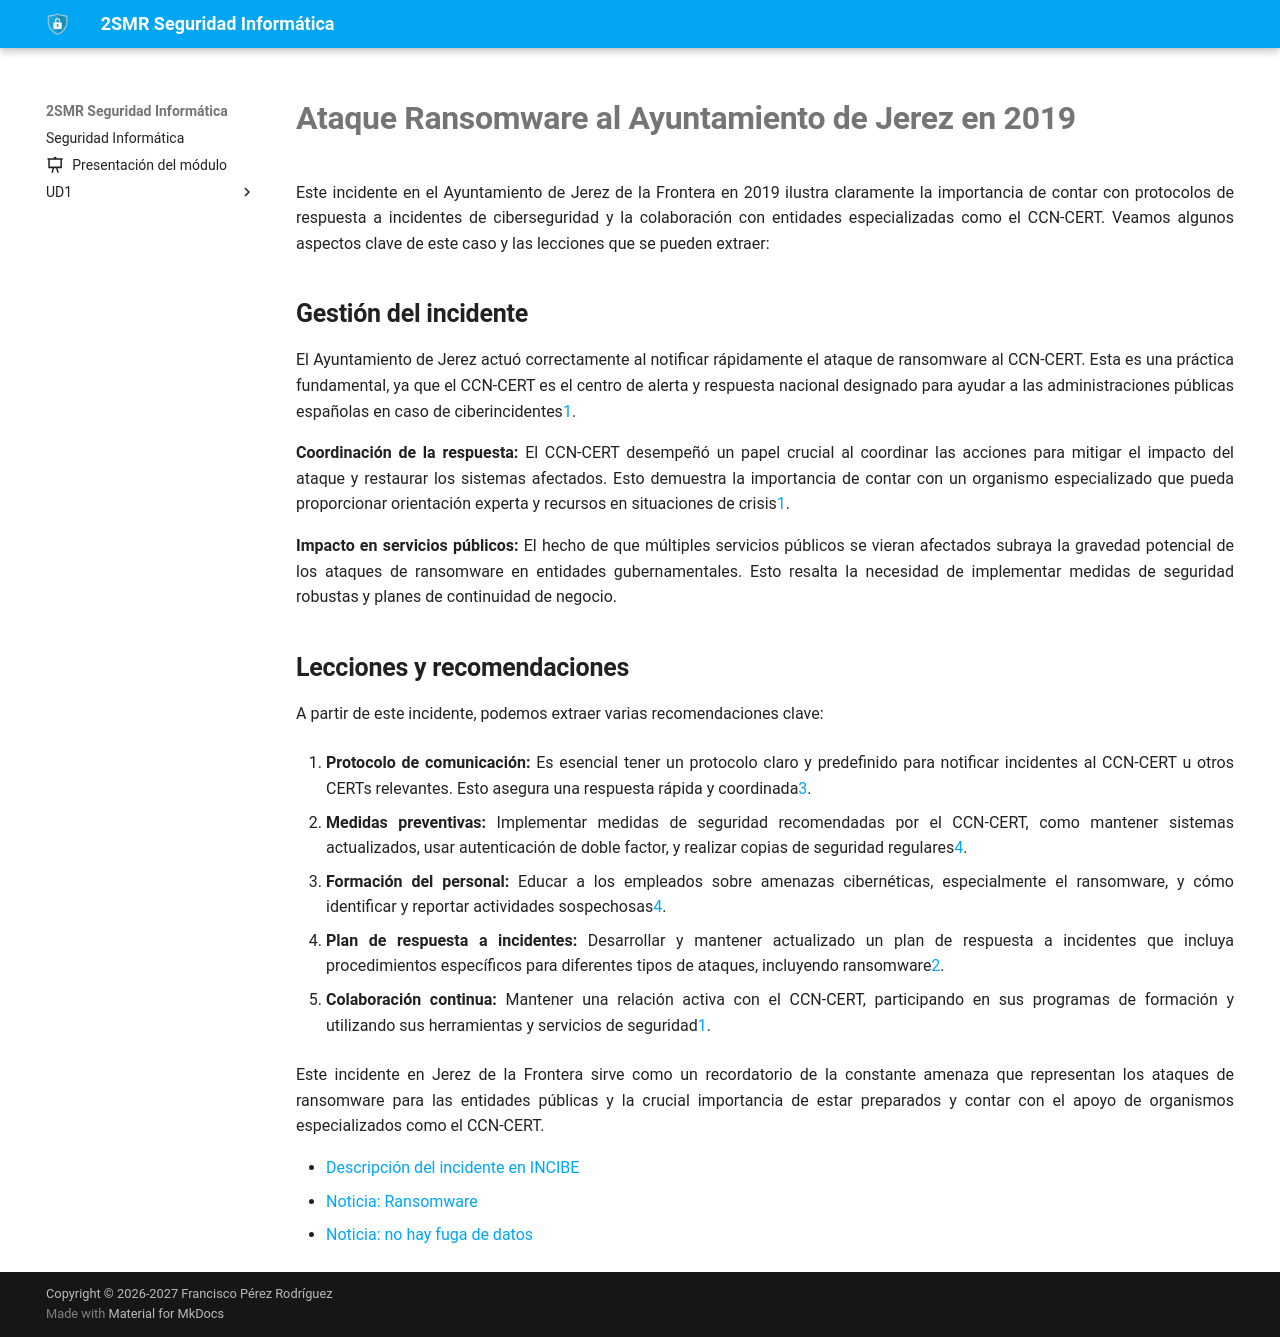

repository: fperezIES/SMR-SIN · page: incidentes/2019.ramsomware.jerez.html · generator: mkdocs


# Ataque Ransomware al Ayuntamiento de Jerez en 2019

Este incidente en el Ayuntamiento de Jerez de la Frontera en 2019 ilustra claramente la importancia de contar con protocolos de respuesta a incidentes de ciberseguridad y la colaboración con entidades especializadas como el CCN-CERT. Veamos algunos aspectos clave de este caso y las lecciones que se pueden extraer:

## Gestión del incidente

El Ayuntamiento de Jerez actuó correctamente al notificar rápidamente el ataque de ransomware al CCN-CERT. Esta es una práctica fundamental, ya que el CCN-CERT es el centro de alerta y respuesta nacional designado para ayudar a las administraciones públicas españolas en caso de ciberincidentes[1].

**Coordinación de la respuesta:** El CCN-CERT desempeñó un papel crucial al coordinar las acciones para mitigar el impacto del ataque y restaurar los sistemas afectados. Esto demuestra la importancia de contar con un organismo especializado que pueda proporcionar orientación experta y recursos en situaciones de crisis[1].

**Impacto en servicios públicos:** El hecho de que múltiples servicios públicos se vieran afectados subraya la gravedad potencial de los ataques de ransomware en entidades gubernamentales. Esto resalta la necesidad de implementar medidas de seguridad robustas y planes de continuidad de negocio.

## Lecciones y recomendaciones

A partir de este incidente, podemos extraer varias recomendaciones clave:

1. **Protocolo de comunicación:** Es esencial tener un protocolo claro y predefinido para notificar incidentes al CCN-CERT u otros CERTs relevantes. Esto asegura una respuesta rápida y coordinada[3].

2. **Medidas preventivas:** Implementar medidas de seguridad recomendadas por el CCN-CERT, como mantener sistemas actualizados, usar autenticación de doble factor, y realizar copias de seguridad regulares[4].

3. **Formación del personal:** Educar a los empleados sobre amenazas cibernéticas, especialmente el ransomware, y cómo identificar y reportar actividades sospechosas[4].

4. **Plan de respuesta a incidentes:** Desarrollar y mantener actualizado un plan de respuesta a incidentes que incluya procedimientos específicos para diferentes tipos de ataques, incluyendo ransomware[2].

5. **Colaboración continua:** Mantener una relación activa con el CCN-CERT, participando en sus programas de formación y utilizando sus herramientas y servicios de seguridad[1].

Este incidente en Jerez de la Frontera sirve como un recordatorio de la constante amenaza que representan los ataques de ransomware para las entidades públicas y la crucial importancia de estar preparados y contar con el apoyo de organismos especializados como el CCN-CERT.



[1]: https://www.ccn-cert.cni.es/es/seguridad-al-dia/novedades-ccn-cert/10928-como-gestionar-un-incidente-de-ransomware.html
[2]: https://www.ccn-cert.cni.es/es/informes/informes-ccn-cert-publicos/2877-ccn-cert-ia-11-18-medidas-de-seguridad-contra-ransomware/file?format=html
[3]: https://www.boe.es/buscar/doc.php?id=BOE-A-2022-7191
[4]: https://www.ucm.es/data/cont/media/www/pag-114974/CCN-CERT_BP_01.pdf
[5]: https://www.ccn-cert.cni.es/es/informes/informes-ccn-cert-publicos/7188-ccn-cert-ia-35-23-ciberamenazas-y-tendencias-edicion-2023/file.html
[6]: https://www.ccn-cert.cni.es/es/informes/informes-ccn-cert-publicos/4294-ccn-cert-ia-76-19-medidas-de-actuacion-frente-al-codigo-danino-emotet-1/file?format=html
[7]: https://www.ccn-cert.cni.es/es/
[8]: https://www.incibe.es/sites/default/files/contenidos/guias/doc/guia_nacional_notificacion_gestion_ciberincidentes.pdf



- [Descripción del incidente en INCIBE](https://www.incibe.es/incibe-cert/publicaciones/bitacora-de-seguridad/el-ayuntamiento-jerez-frontera-victima-ciberataque)
- [Noticia: Ransomware](https://www.diariodejerez.es/jerez/Ayuntamiento-problema-informatico-sin-internet_0_1396960484.html)
- [Noticia: no hay fuga de datos](https://www.diariodejerez.es/jerez/cni-confirma-fuga-datos-ciberataque-ayuntamietno_0_1397860388.html)
